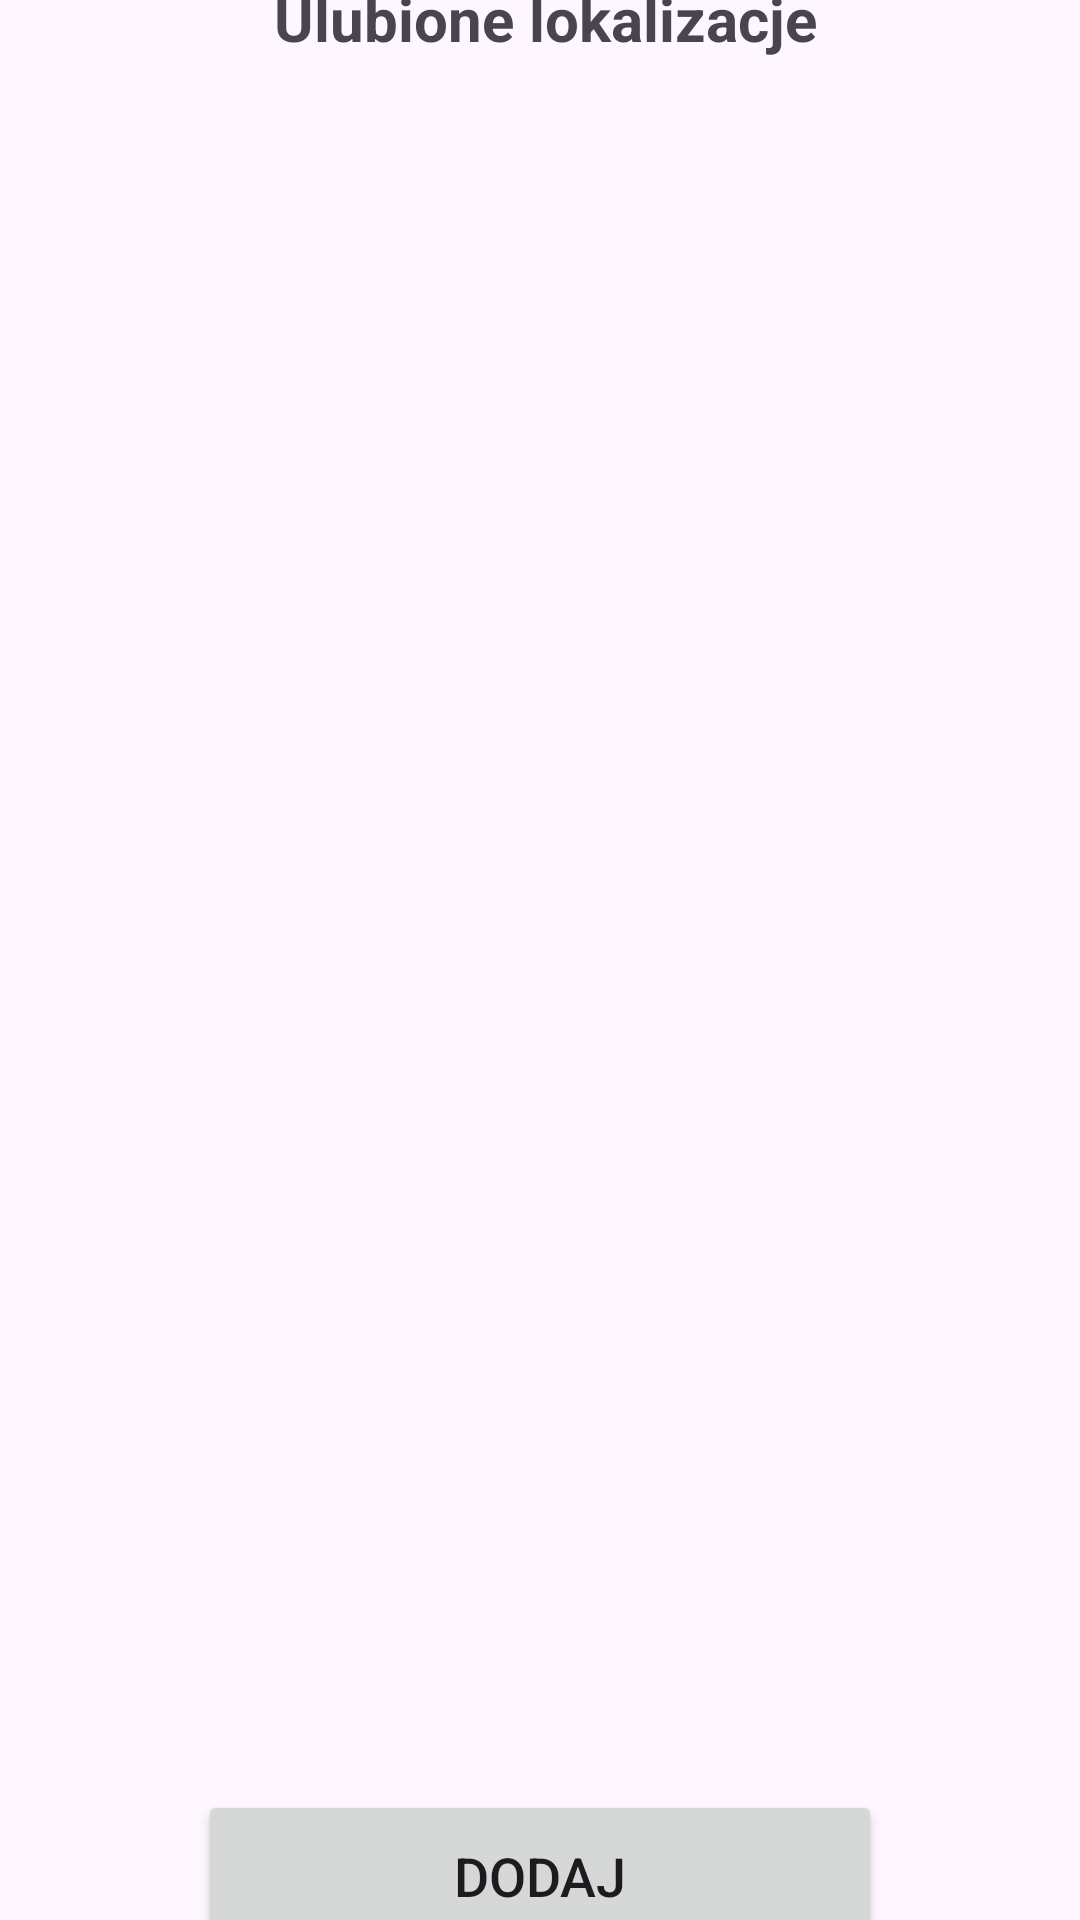

Reconstruct the res/layout file that produces this screen, plus the resources it refers to.
<!-- AndroidManifest.xml: application theme Theme.AplikacjaPogodowa -->
<!-- res/layout/activity_ulubione_lista.xml -->
<?xml version="1.0" encoding="utf-8"?>
<androidx.constraintlayout.widget.ConstraintLayout xmlns:android="http://schemas.android.com/apk/res/android"
    xmlns:app="http://schemas.android.com/apk/res-auto"
    xmlns:tools="http://schemas.android.com/tools"
    android:layout_width="match_parent"
    android:layout_height="match_parent"
    tools:context=".UlubioneLista">

    <ListView
        android:id="@+id/listViewUlubione"
        android:layout_width="100dp"
        android:layout_height="590dp"
        app:layout_constraintBottom_toBottomOf="parent"
        app:layout_constraintEnd_toEndOf="parent"
        app:layout_constraintHorizontal_bias="0.498"
        app:layout_constraintStart_toStartOf="parent"
        app:layout_constraintTop_toTopOf="parent"
        app:layout_constraintVertical_bias="0.397" />

    <TextView
        android:id="@+id/textView2"
        android:layout_width="224dp"
        android:layout_height="32dp"
        android:text="Ulubione lokalizacje"
        android:textAlignment="center"
        android:textSize="20sp"
        android:textStyle="bold"
        app:layout_constraintBottom_toTopOf="@+id/listViewUlubione"
        app:layout_constraintEnd_toEndOf="parent"
        app:layout_constraintHorizontal_bias="0.513"
        app:layout_constraintStart_toStartOf="parent"
        app:layout_constraintTop_toTopOf="parent"
        app:layout_constraintVertical_bias="0.657" />

    <Button
        android:id="@+id/buttonDodajUlubione"
        android:layout_width="228dp"
        android:layout_height="57dp"
        android:text="Dodaj"
        android:textSize="18sp"
        app:layout_constraintBottom_toBottomOf="parent"
        app:layout_constraintEnd_toEndOf="parent"
        app:layout_constraintStart_toStartOf="parent"
        app:layout_constraintTop_toBottomOf="@+id/listViewUlubione" />
</androidx.constraintlayout.widget.ConstraintLayout>
<!-- resources referenced by this layout -->
<resources>
  <style name="Theme.AplikacjaPogodowa" parent="Base.Theme.AplikacjaPogodowa" />
  <style name="Base.Theme.AplikacjaPogodowa" parent="Theme.Material3.DayNight.NoActionBar">
          
          
      </style>
</resources>
